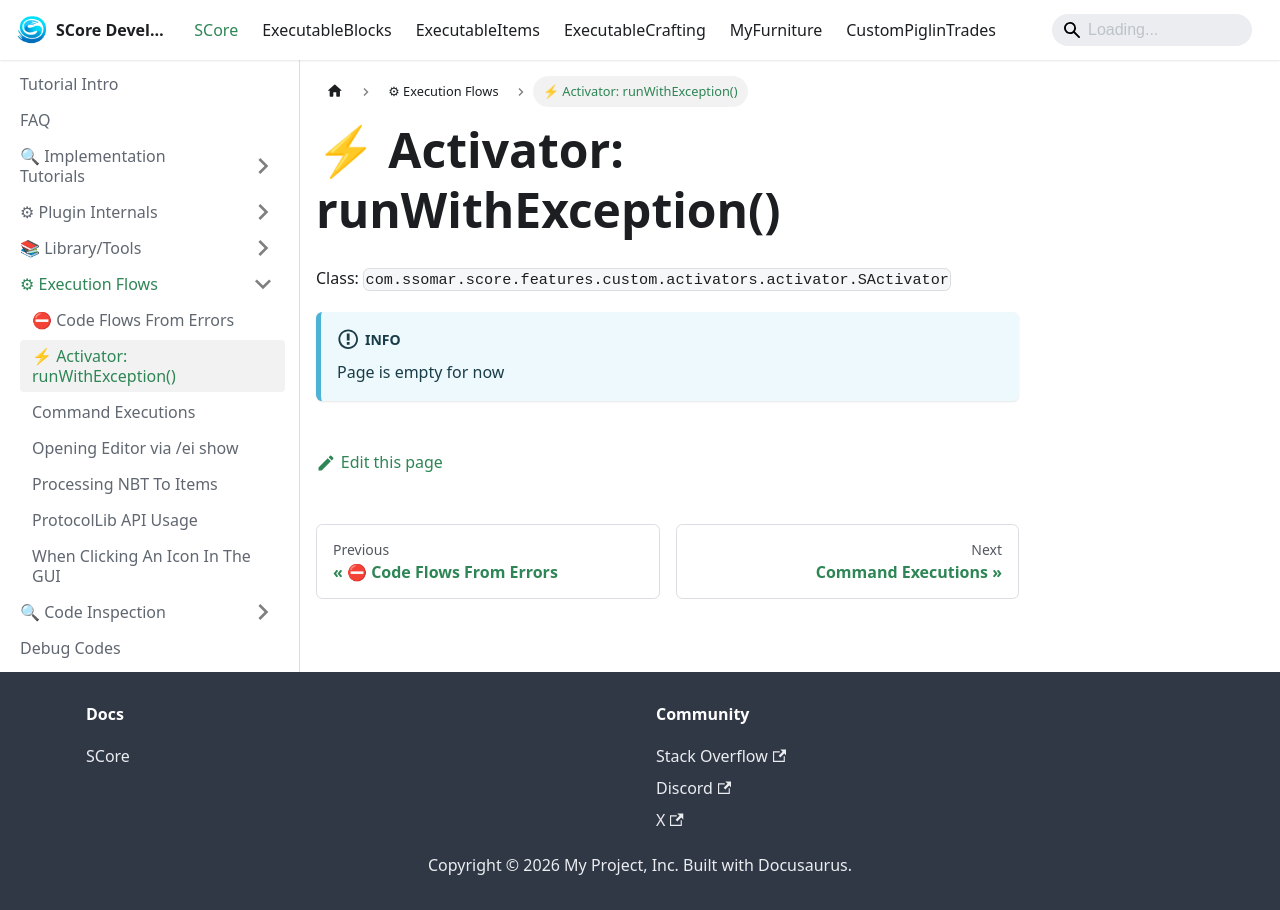

repository: Ssomar-Developement/SCore-Documentation · page: docs/score/execution_flows/activator_run-with-exception/index.html · generator: docusaurus

# ⚡ Activator: runWithException()

Class: `com.ssomar.score.features.custom.activators.activator.SActivator`

:::info
Page is empty for now
:::
